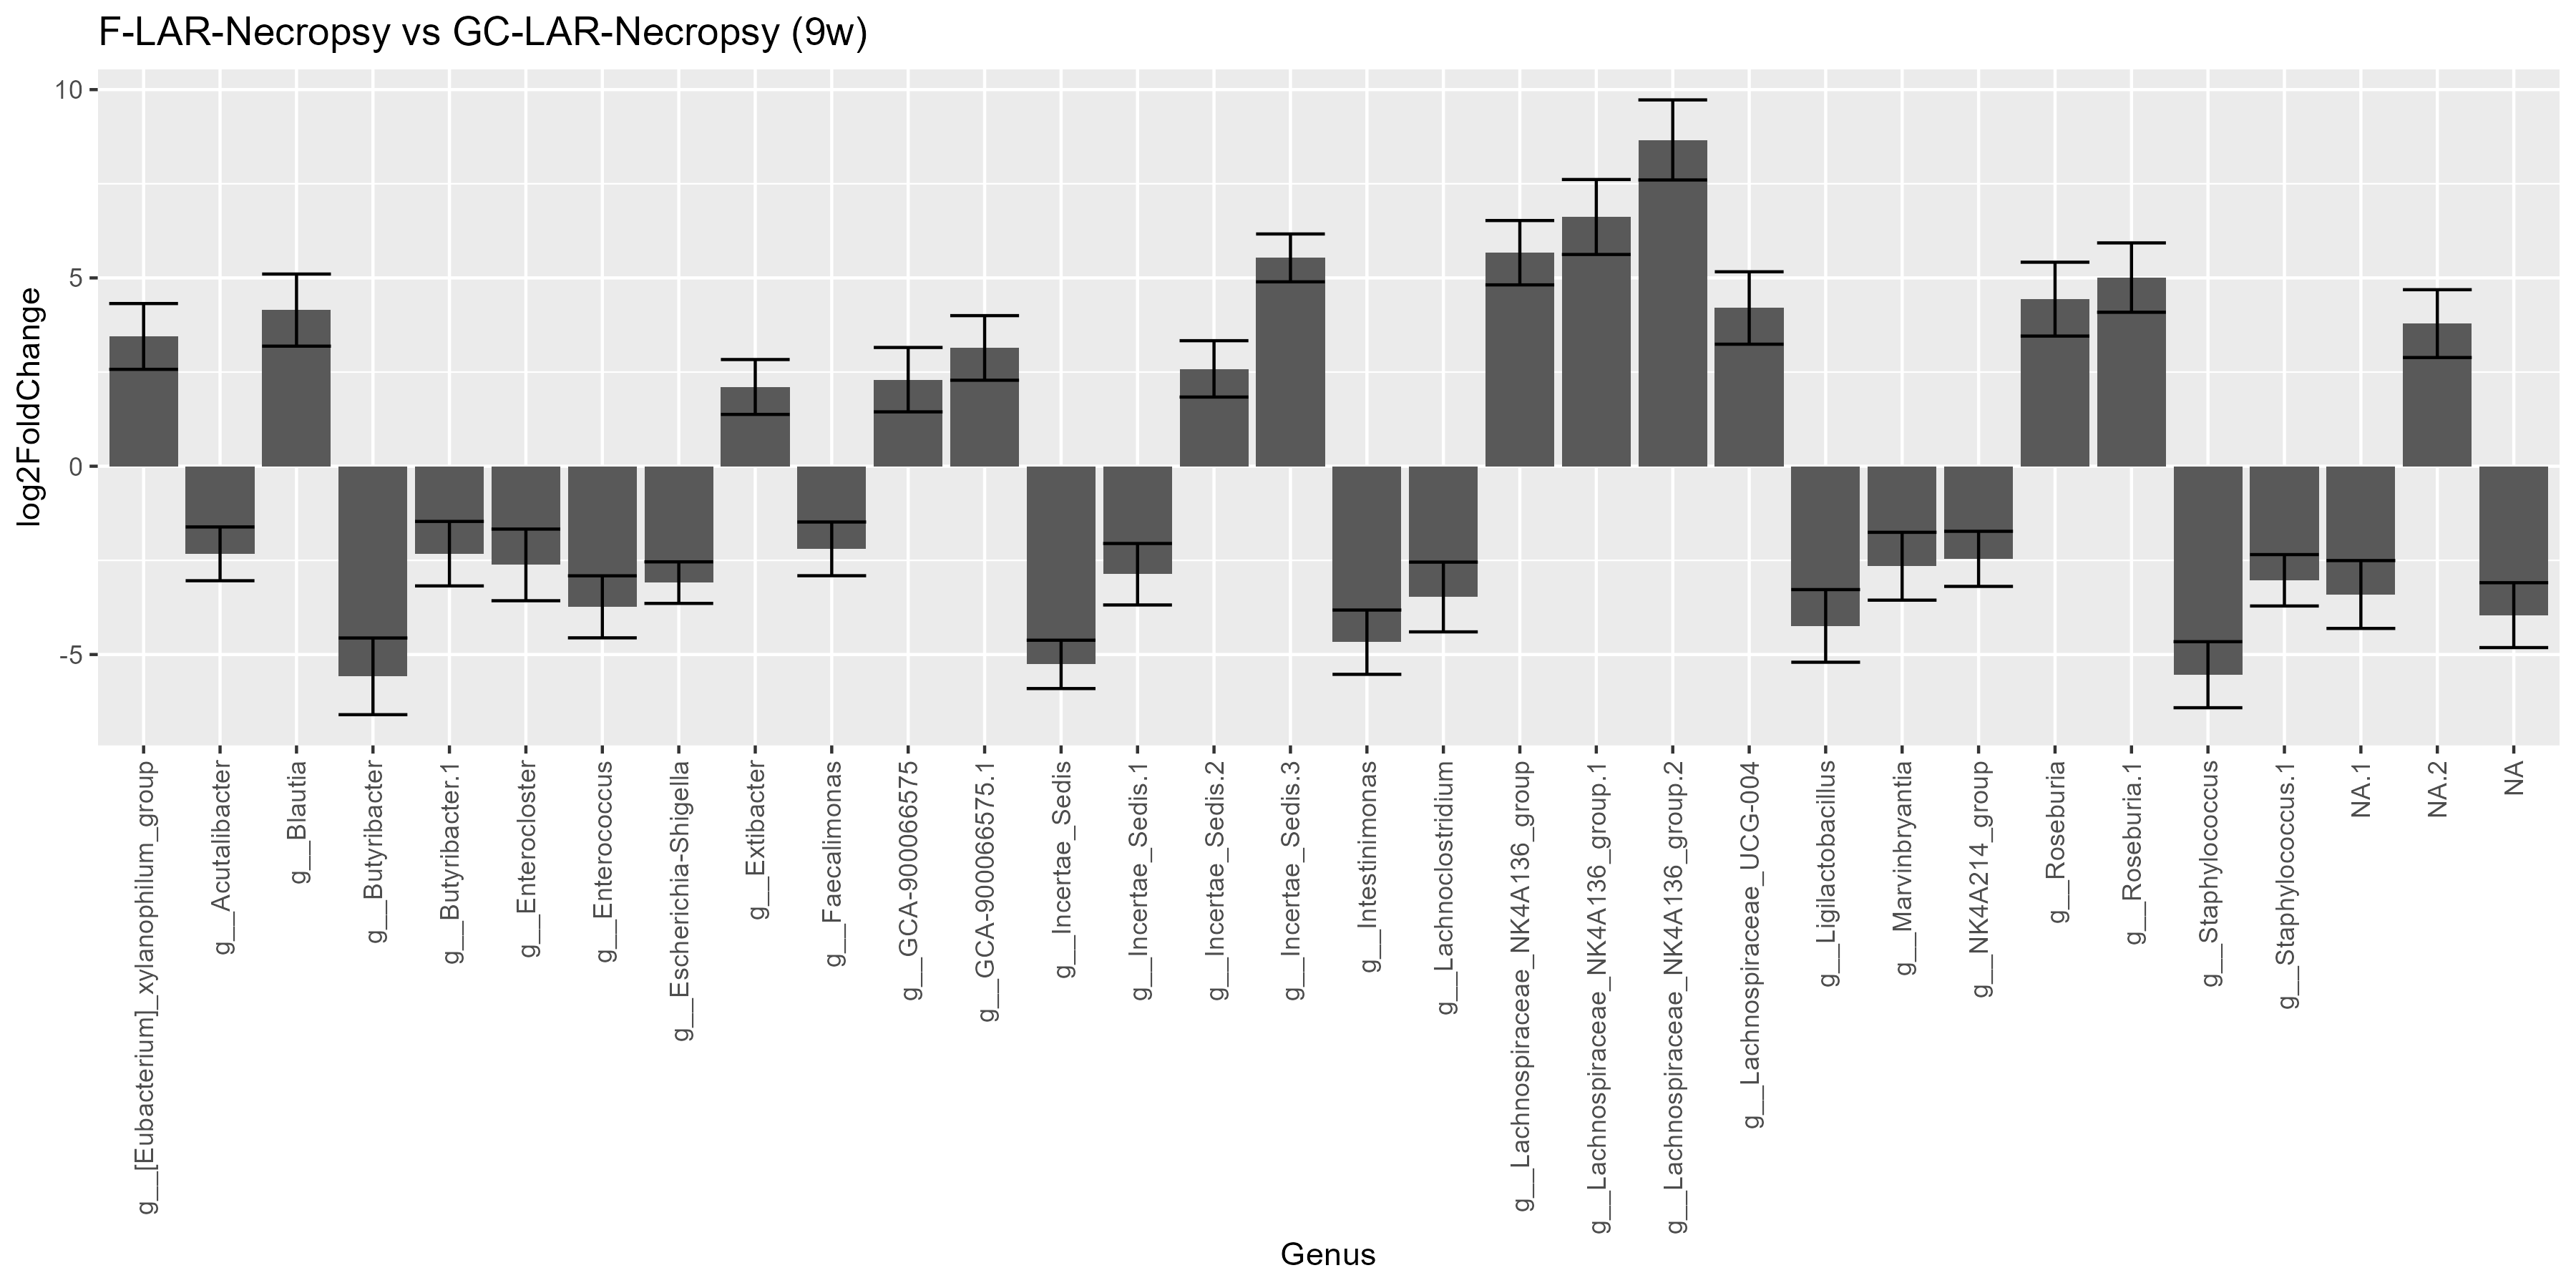

Source data for this figure (header and first rows):
ASV, Domain, Phylum, Class, Order, Family, Genus, Species, row, baseMean, log2FoldChange, lfcSE, stat, pvalue, padj, comparison
b8455681fc92d051fdd023aa62417fb3, d__Bacteria, p__Bacillota, c__Clostridia, o__Lachnospirales, f__Lachnospiraceae, g__Butyribacter, NA, b8455681fc92d051fdd023aa62417fb3, 24.4, -5.579, 1.018, -5.479, 4.271110296526421e-8, 9.739724215533733e-7, F-LAR-Necropsy vs GC-LAR-Necropsy
2e49c6a75226cedcef77d5d47a881896, d__Bacteria, p__Bacillota, c__Bacilli, o__Staphylococcales, f__Staphylococcaceae, g__Staphylococcus, NA, 2e49c6a75226cedcef77d5d47a881896, 23.7, -5.536, 0.8768, -6.314, 2.7143350472465273e-10, 8.912066738459432e-9, F-LAR-Necropsy vs GC-LAR-Necropsy
885af48524af5ccac2ffcff5abf6c1f9, d__Bacteria, p__Bacillota, c__Clostridia, o__Oscillospirales, f__Oscillospiraceae, g__Incertae_Sedis, NA, 885af48524af5ccac2ffcff5abf6c1f9, 43.3, -5.262, 0.6419, -8.197, 2.4576528241220467e-16, 2.371798858733312e-14, F-LAR-Necropsy vs GC-LAR-Necropsy
f9f60c2b7142924f5bf6369037234212, d__Bacteria, p__Bacillota, c__Clostridia, o__Oscillospirales, f__Oscillospiraceae, g__Intestinimonas, NA, f9f60c2b7142924f5bf6369037234212, 13.25, -4.672, 0.8539, -5.472, 4.4496201999900303e-08, 9.739724215533733e-7, F-LAR-Necropsy vs GC-LAR-Necropsy
42e1875ea3a84e3034ce5b2c02406f12, d__Bacteria, p__Bacillota, c__Bacilli, o__Lactobacillales, f__Lactobacillaceae, g__Ligilactobacillus, NA, 42e1875ea3a84e3034ce5b2c02406f12, 9.95, -4.24, 0.9644, -4.397, 1.0975731966840195e-5, 1.4414794649783455e-4, F-LAR-Necropsy vs GC-LAR-Necropsy
08faf2041b38f0c8f2faa68e7d5edd31, d__Bacteria, p__Bacillota, c__Clostridia, o__Lachnospirales, f__Lachnospiraceae, NA, NA, 08faf2041b38f0c8f2faa68e7d5edd31, 8.25, -3.954, 0.8614, -4.59, 4.426654909459109e-6, 7.927736519667678e-5, F-LAR-Necropsy vs GC-LAR-Necropsy
569653b1659271a290facfcedd0de061, d__Bacteria, p__Bacillota, c__Bacilli, o__Lactobacillales, f__Enterococcaceae, g__Enterococcus, NA, 569653b1659271a290facfcedd0de061, 7.15, -3.733, 0.8236, -4.533, 5.819558686814755e-6, 9.173297214377059e-5, F-LAR-Necropsy vs GC-LAR-Necropsy
5fe7368c69e66529f0fe71354cc10fc7, d__Bacteria, p__Bacillota, c__Clostridia, o__Lachnospirales, f__Lachnospiraceae, g__Lachnoclostridium, NA, 5fe7368c69e66529f0fe71354cc10fc7, 6.05, -3.472, 0.926, -3.75, 1.7673134146212448e-4, 0.001658, F-LAR-Necropsy vs GC-LAR-Necropsy
6326f3883ecfa02452ebaa3af9c5d84c, d__Bacteria, p__Bacillota, c__Clostridia, o__Lachnospirales, f__Lachnospiraceae, NA.1, NA, 6326f3883ecfa02452ebaa3af9c5d84c, 5.8, -3.406, 0.9009, -3.78, 1.565482485933856e-4, 0.001542, F-LAR-Necropsy vs GC-LAR-Necropsy
d46e2205f0c6ecf67b51f83d111c509c, d__Bacteria, p__Pseudomonadota, c__Gammaproteobacteria, o__Enterobacterales, f__Enterobacteriaceae, g__Escherichia-Shigella, NA, d46e2205f0c6ecf67b51f83d111c509c, 584, -3.091, 0.5516, -5.604, 2.096908125268525e-8, 5.90129858111285e-7, F-LAR-Necropsy vs GC-LAR-Necropsy
922d33a2963d3e87a3d4df6b82371235, d__Bacteria, p__Bacillota, c__Bacilli, o__Staphylococcales, f__Staphylococcaceae, g__Staphylococcus.1, NA, 922d33a2963d3e87a3d4df6b82371235, 176.8, -3.029, 0.6824, -4.438, 9.06381369447664e-6, 1.2754080698656415e-4, F-LAR-Necropsy vs GC-LAR-Necropsy
2cf0267a31dc6f1b8ee65c913b8f6e4d, d__Bacteria, p__Bacillota, c__Clostridia, o__Lachnospirales, f__Lachnospiraceae, g__Incertae_Sedis.1, NA, 2cf0267a31dc6f1b8ee65c913b8f6e4d, 4.15, -2.868, 0.8161, -3.514, 4.414635813319485e-4, 0.003781, F-LAR-Necropsy vs GC-LAR-Necropsy
d80a7337f5b24c90a8cc2dd4d9896e61, d__Bacteria, p__Bacillota, c__Clostridia, o__Lachnospirales, f__Lachnospiraceae, g__Marvinbryantia, NA, d80a7337f5b24c90a8cc2dd4d9896e61, 3.65, -2.655, 0.9005, -2.949, 0.003192, 0.02246, F-LAR-Necropsy vs GC-LAR-Necropsy
5764a2920b99d13e54f43dd869a800c2, d__Bacteria, p__Bacillota, c__Clostridia, o__Lachnospirales, f__Lachnospiraceae, g__Enterocloster, NA, 5764a2920b99d13e54f43dd869a800c2, 9.65, -2.62, 0.9511, -2.755, 0.005873, 0.03856, F-LAR-Necropsy vs GC-LAR-Necropsy
7215e6796de3e835c8879da79b1b708d, d__Bacteria, p__Bacillota, c__Clostridia, o__Oscillospirales, f__Oscillospiraceae, g__NK4A214_group, NA, 7215e6796de3e835c8879da79b1b708d, 3.25, -2.459, 0.7314, -3.363, 7.717911220383749e-4, 0.006082, F-LAR-Necropsy vs GC-LAR-Necropsy
d7ef89fbe0b04fbcfcd1261bbba40170, d__Bacteria, p__Bacillota, c__Clostridia, o__Oscillospirales, f__Ruminococcaceae, g__Acutalibacter, NA, d7ef89fbe0b04fbcfcd1261bbba40170, 81.8, -2.326, 0.714, -3.258, 0.001122, 0.008503, F-LAR-Necropsy vs GC-LAR-Necropsy
836bfc88bc7799209a2398d0ee5fc221, d__Bacteria, p__Bacillota, c__Clostridia, o__Lachnospirales, f__Lachnospiraceae, g__Butyribacter.1, NA, 836bfc88bc7799209a2398d0ee5fc221, 3, -2.322, 0.8562, -2.712, 0.006692, 0.0412, F-LAR-Necropsy vs GC-LAR-Necropsy
50313555c1a4385e25c85b06a5c8ad42, d__Bacteria, p__Bacillota, c__Clostridia, o__Lachnospirales, f__Lachnospiraceae, g__Faecalimonas, NA, 50313555c1a4385e25c85b06a5c8ad42, 23.7, -2.194, 0.713, -3.077, 0.002089, 0.01524, F-LAR-Necropsy vs GC-LAR-Necropsy
4598e7db6dff8f019ff4f6c50dc05df4, d__Bacteria, p__Bacillota, c__Clostridia, o__Lachnospirales, f__Lachnospiraceae, g__Extibacter, NA, 4598e7db6dff8f019ff4f6c50dc05df4, 2.65, 2.104, 0.7286, 2.888, 0.003875, 0.02632, F-LAR-Necropsy vs GC-LAR-Necropsy
6d4ab2107d92228c6751838e7dbbe697, d__Bacteria, p__Bacillota, c__Clostridia, o__Lachnospirales, f__Lachnospiraceae, g__GCA-900066575, NA, 6d4ab2107d92228c6751838e7dbbe697, 18.35, 2.298, 0.8547, 2.689, 0.00716, 0.04274, F-LAR-Necropsy vs GC-LAR-Necropsy
1bafe2718d9c0cc58a98eeee81340ec3, d__Bacteria, p__Bacillota, c__Bacilli, o__RF39, f__Incertae_Sedis, g__Incertae_Sedis.2, NA, 1bafe2718d9c0cc58a98eeee81340ec3, 3.5, 2.585, 0.7482, 3.455, 5.503391994814415e-4, 0.004517, F-LAR-Necropsy vs GC-LAR-Necropsy
15a3d0ff15911ed59c4593963b584870, d__Bacteria, p__Bacillota, c__Clostridia, o__Lachnospirales, f__Lachnospiraceae, g__GCA-900066575.1, NA, 15a3d0ff15911ed59c4593963b584870, 13.75, 3.141, 0.8577, 3.662, 2.500398853619335e-4, 0.002239, F-LAR-Necropsy vs GC-LAR-Necropsy
c3e8496b70f7341450e298f29c5fa4e5, d__Bacteria, p__Bacillota, c__Clostridia, o__Lachnospirales, f__Lachnospiraceae, g__[Eubacterium]_xylanophilum_group, NA, c3e8496b70f7341450e298f29c5fa4e5, 5.95, 3.446, 0.8736, 3.945, 7.982283563614876e-5, 8.27636769490595e-4, F-LAR-Necropsy vs GC-LAR-Necropsy
cc8e1142005e4d17c538cc17cf7a8b14, d__Bacteria, p__Bacillota, c__Clostridia, o__Lachnospirales, f__Lachnospiraceae, NA.2, NA, cc8e1142005e4d17c538cc17cf7a8b14, 7.4, 3.787, 0.9005, 4.205, 2.613381862169857e-5, 2.860201260263677e-4, F-LAR-Necropsy vs GC-LAR-Necropsy
d49783e7800974b5f2bcce554e26072e, d__Bacteria, p__Bacillota, c__Clostridia, o__Lachnospirales, f__Lachnospiraceae, g__Blautia, NA, d49783e7800974b5f2bcce554e26072e, 9.35, 4.146, 0.9573, 4.331, 1.4872970546214948e-5, 1.723514822120203e-4, F-LAR-Necropsy vs GC-LAR-Necropsy
0f4a15d85033f63632e910d9603f3918, d__Bacteria, p__Bacillota, c__Clostridia, o__Lachnospirales, f__Lachnospiraceae, g__Lachnospiraceae_UCG-004, NA, 0f4a15d85033f63632e910d9603f3918, 9.7, 4.202, 0.9614, 4.37, 1.2398193764284876e-5, 1.5265276072275752e-4, F-LAR-Necropsy vs GC-LAR-Necropsy
d3d5f57b1c8aafeca61afdb1627d2990, d__Bacteria, p__Bacillota, c__Clostridia, o__Lachnospirales, f__Lachnospiraceae, g__Roseburia, NA, d3d5f57b1c8aafeca61afdb1627d2990, 162, 4.437, 0.9806, 4.525, 6.053444862279278e-6, 9.173297214377059e-5, F-LAR-Necropsy vs GC-LAR-Necropsy
8c65d91e013525d1c8606fab40e0a88b, d__Bacteria, p__Bacillota, c__Clostridia, o__Lachnospirales, f__Lachnospiraceae, g__Roseburia.1, NA, 8c65d91e013525d1c8606fab40e0a88b, 16.6, 5.009, 0.9209, 5.439, 5.346107337641596e-8, 1.0531831455153944e-6, F-LAR-Necropsy vs GC-LAR-Necropsy
bf34422106e5974ddf75216e2c05273c, d__Bacteria, p__Bacillota, c__Clostridia, o__Oscillospirales, f__Oscillospiraceae, g__Incertae_Sedis.3, NA, bf34422106e5974ddf75216e2c05273c, 54.35, 5.532, 0.6354, 8.706, 3.1508653019538603e-18, 6.207204644849105e-16, F-LAR-Necropsy vs GC-LAR-Necropsy
e24e7b9b383a4e46a7761d21ddd703aa, d__Bacteria, p__Bacillota, c__Clostridia, o__Lachnospirales, f__Lachnospiraceae, g__Lachnospiraceae_NK4A136_group, NA, e24e7b9b383a4e46a7761d21ddd703aa, 25.95, 5.67, 0.8544, 6.636, 3.2205420414775214e-11, 1.2688935643421435e-9, F-LAR-Necropsy vs GC-LAR-Necropsy
9b4036adb487adfe4ca484346b5b9a7b, d__Bacteria, p__Bacillota, c__Clostridia, o__Lachnospirales, f__Lachnospiraceae, g__Lachnospiraceae_NK4A136_group.1, NA, 9b4036adb487adfe4ca484346b5b9a7b, 49.6, 6.618, 0.9952, 6.65, 2.940751448593919e-11, 1.2688935643421435e-9, F-LAR-Necropsy vs GC-LAR-Necropsy
ef3a40c4f26b5019887d73ceaaab84f2, d__Bacteria, p__Bacillota, c__Clostridia, o__Lachnospirales, f__Lachnospiraceae, g__Lachnospiraceae_NK4A136_group.2, NA, ef3a40c4f26b5019887d73ceaaab84f2, 203.3, 8.664, 1.063, 8.151, 3.6118764346192564e-16, 2.371798858733312e-14, F-LAR-Necropsy vs GC-LAR-Necropsy
